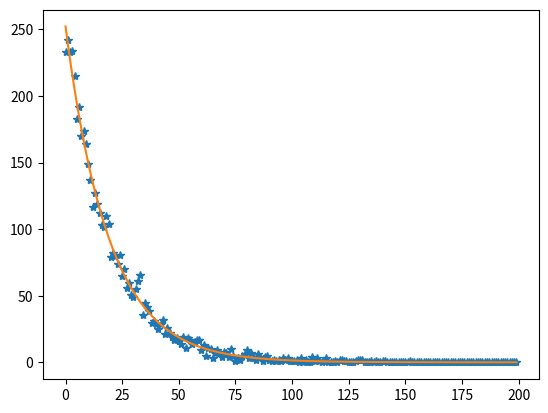

Generate this figure with matplotlib:
"""
imse_vimse_spindel.py   (itsy bitsy spider)

"""

import random
import math
import matplotlib.pyplot as plt
import numpy as np
from scipy.optimize import curve_fit

number_of_positions = 200    #   positions on the straw
number_of_spiders = 5000     #   how long the spider list will become
number_of_iterations = 3000   #   I don't understand how this influence the
                            #   result. Should this be high or just the number
                            #   of positions?  

def main():
    spiders = [0] * number_of_spiders
    
    for _ in range(number_of_iterations):
        for ind in range(len(spiders) - 1):
            spiders[ind] = (new_one_step(spiders[ind]))
    result = []
    
    for i in range(number_of_positions):
        result.append(spiders.count(i))
        
    for k in range(len(result)):
        position = (len(result)-1) - k

        print("position",'{0:0=3d}'.format(position),
              "*"*math.floor(result[(len(result)-1) - k]/2))
    
    x_vals = np.array(list(range(len(result))))
    y_vals = np.array(result)
    popt, pcov = curve_fit(func, x_vals, y_vals)
    print(popt, '\n*\n', pcov)
    yy_fit = func(x_vals, popt[0],popt[1],popt[2],popt[3])
    
    plt.plot(result, '*')
    plt.plot(yy_fit)
    plt.show()
    
def func(x, a, b, c, d):
    """Exp function to fit"""
    return a*np.exp(b-c*x)+d

def new_one_step(spiders_position):
    """Move the spider one step if it's not raining"""
    if random.randint(1, 100) < 6:
        return 0
    else:
        if spiders_position == number_of_positions - 1:
            return 0
        else:
            return spiders_position + 1

if __name__ == "__main__":
    main()
